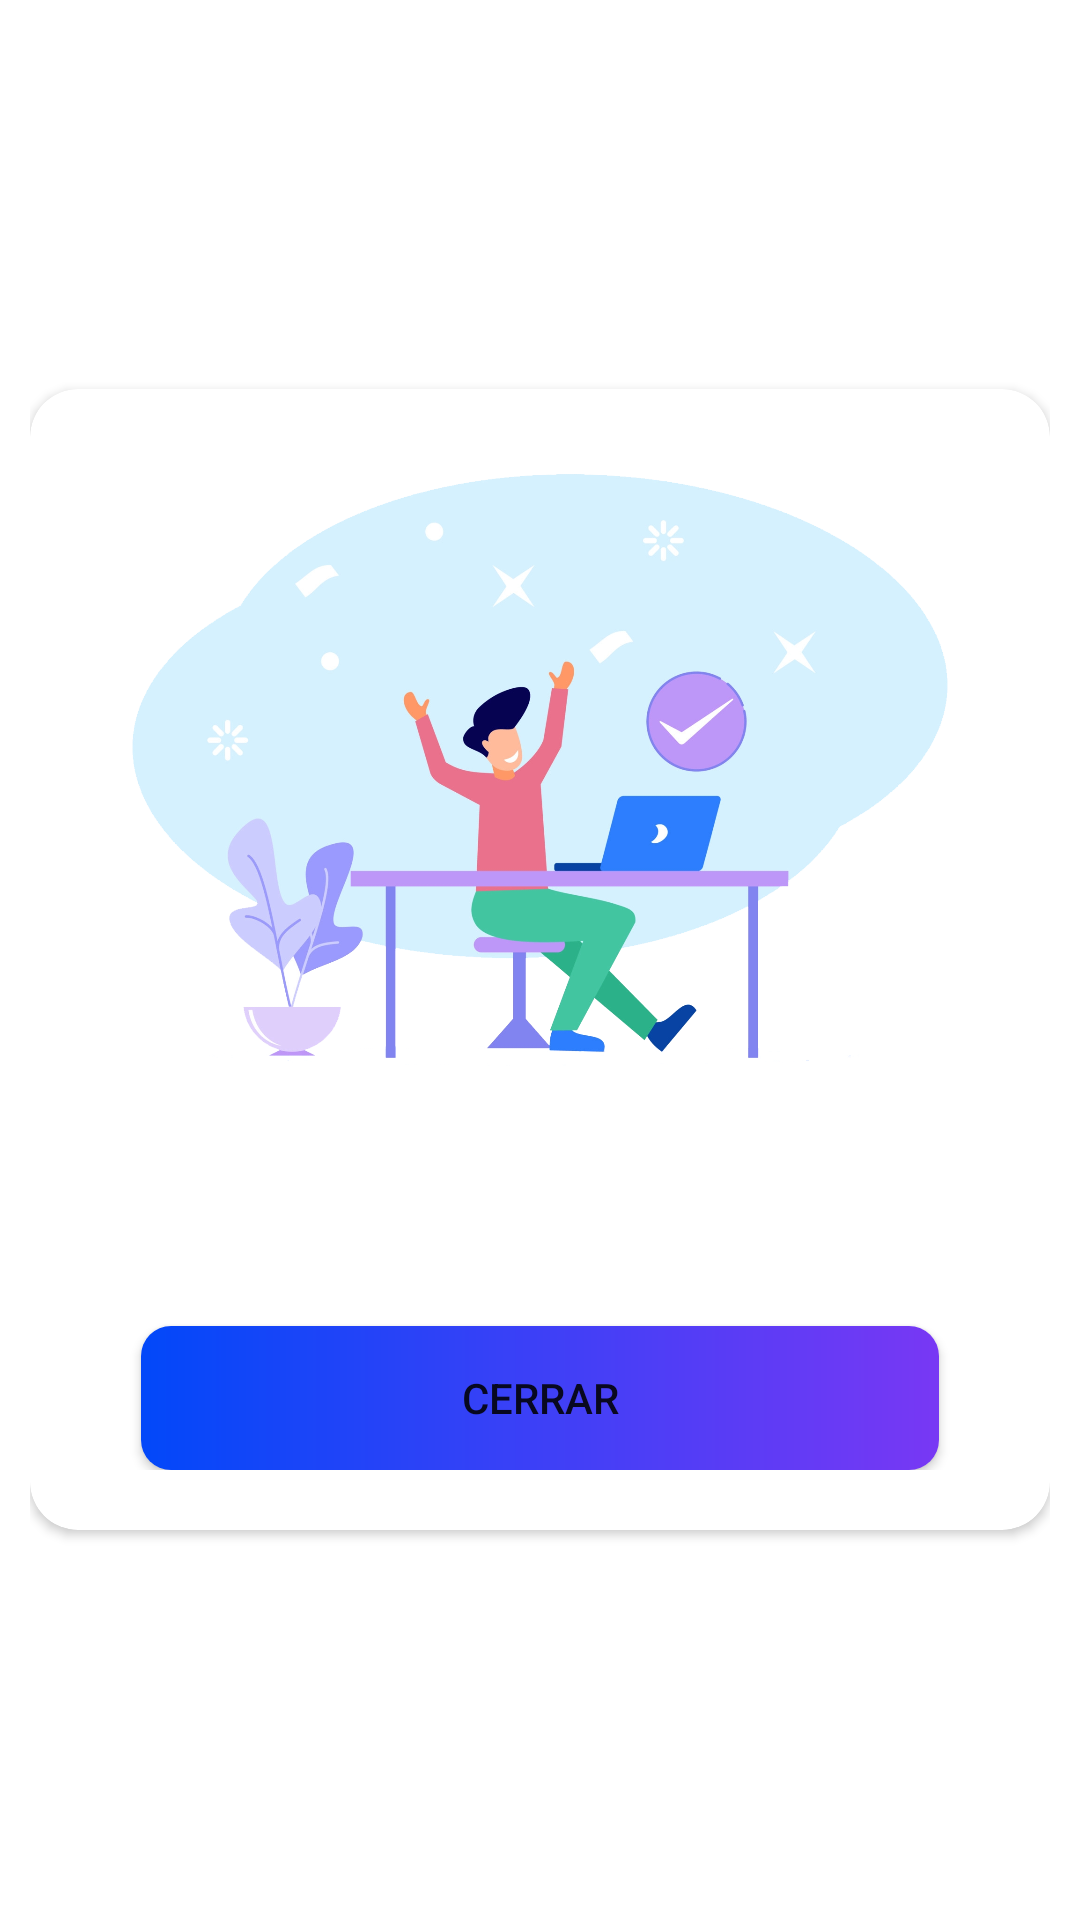

Here is an Android app screen rendered from its layout file. Give the layout XML and the strings, colors and styles it references.
<!-- AndroidManifest.xml: application theme Theme.DemoApp -->
<!-- res/layout/dialog_mensaje_success.xml -->
<?xml version="1.0" encoding="utf-8"?>
<LinearLayout xmlns:android="http://schemas.android.com/apk/res/android"
    android:layout_width="match_parent"
    android:layout_height="wrap_content"
    xmlns:app="http://schemas.android.com/apk/res-auto"
    xmlns:tools="http://schemas.android.com/tools"
    android:id="@+id/dialogNoInternet"
    android:orientation="vertical"
    android:gravity="center"
    android:layout_gravity="center"
    android:padding="10dp">

    <androidx.cardview.widget.CardView
        android:layout_width="wrap_content"
        android:layout_height="wrap_content"
        app:cardCornerRadius="16dp"
        android:elevation="10dp"
        android:layout_gravity="center"
        android:background="@color/white">

        <LinearLayout
            android:layout_width="wrap_content"
            android:layout_height="wrap_content"
            android:orientation="vertical"
            android:layout_margin="20dp">

            <ImageView
                android:layout_width="wrap_content"
                android:layout_height="wrap_content"
                android:src="@drawable/img_success"
                android:layout_gravity="center"
                android:adjustViewBounds="true"/>

            <TextView
                android:id="@+id/tvTituloError"
                android:layout_width="wrap_content"
                android:layout_height="wrap_content"
                android:layout_gravity="center"
                android:textSize="22sp"
                android:textColor="@color/dialog_text_title"
                android:textStyle="bold"
                tools:text="Titulo"
                android:layout_marginTop="10dp"/>

            <TextView
                android:id="@+id/tvMensajeError"
                android:layout_width="wrap_content"
                android:layout_height="wrap_content"
                android:layout_gravity="center"
                android:textStyle="normal"
                android:textColor="@color/dialog_text_message"
                android:textSize="14dp"
                tools:text="Texto prueba"
                android:textAlignment="center"/>

            <Button
                android:id="@+id/btnCerrarDialog"
                android:layout_width="wrap_content"
                android:layout_height="wrap_content"
                android:layout_gravity="center"
                android:text="Cerrar"
                android:layout_marginTop="20dp"
                android:background="@drawable/onboarding_button"/>



        </LinearLayout>



    </androidx.cardview.widget.CardView>

</LinearLayout>
<!-- resources referenced by this layout -->
<resources>
  <color name="dialog_text_message">#673AB7</color>
  <color name="dialog_text_title">#E91E63</color>
  <color name="white">#FFFFFFFF</color>
  <!-- drawable img_success: png bitmap (drawable, 366322 bytes) -->
  <!-- drawable onboarding_button (drawable) -->
  <?xml version="1.0" encoding="utf-8"?>
  <shape xmlns:android="http://schemas.android.com/apk/res/android" android:shape="rectangle" >
      <corners
          android:radius="10dp"/>
      <gradient
          android:angle="0"
          android:centerX="35%"
          android:startColor="@color/button_gradient_startColor"
          android:endColor="@color/button_gradient_endColor"
          android:type="linear"/>
      <padding
          android:left="0dp"
          android:top="0dp"
          android:right="0dp"
          android:bottom="0dp"/>
      <size
          android:width="266dp"
          android:height="46dp"/>
  </shape>
  <style name="Theme.DemoApp" parent="Theme.MaterialComponents.DayNight.DarkActionBar">
          
          <item name="colorPrimary">@color/azul_logo</item>
          <item name="colorPrimaryVariant">@color/purple_700</item>
          <item name="colorOnPrimary">@color/white</item>
          
          <item name="colorSecondary">@color/teal_200</item>
          <item name="colorSecondaryVariant">@color/teal_700</item>
          <item name="colorOnSecondary">@color/black</item>
          
          <item name="android:statusBarColor" tools:targetApi="l">@color/azul_logo</item>
          
      </style>
  <color name="button_gradient_startColor">#0248F9</color>
  <color name="button_gradient_endColor">#7838F4</color>
  <color name="azul_logo">#00A5FF</color>
  <color name="purple_700">#FF3700B3</color>
  <color name="teal_200">#FF03DAC5</color>
  <color name="teal_700">#FF018786</color>
  <color name="black">#FF000000</color>
</resources>
